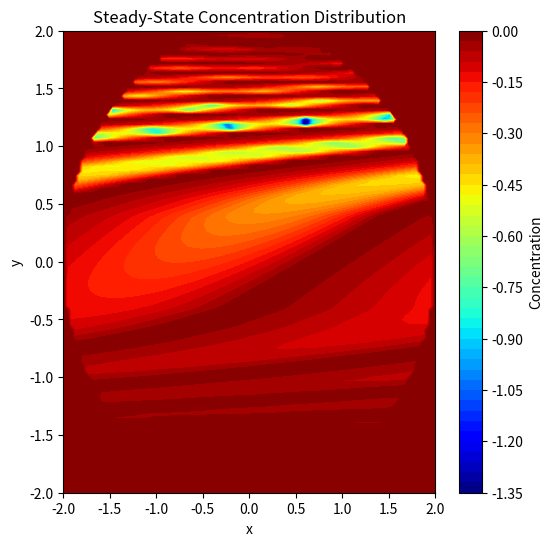

Python code for this plot: (Note: this script raises an exception after producing the figure.)
import numpy as np
import scipy.sparse
import scipy.sparse.linalg
from scipy.sparse import diags
import matplotlib.pyplot as plt

class SolveDirectMethod:
    '''
    Class that solves the diffusion equation using direct method
    '''
    def __init__(self, Nx = 100, Ny=100):
        self.radius = 2.0
        self.Nx = Nx
        self.Ny = Ny
        self.source_loc = [0.6, 1.2]
        self.x = np.linspace(-self.radius, self.radius, Nx)
        self.y = np.linspace(-self.radius, self.radius, Ny)
        self.dx = self.x[1] - self.x[0]
        self.dy = self.y[1] - self.y[0]

        # Mask inner circle
        self.mask = np.array([[xi**2 + yi**2 <= self.radius **2 for xi in self.x] for yi in self.y])
        self.num_points = np.sum(self.mask)
        self.indices = np.full((Ny, Nx), -1, dtype=int)
        self.indices[self.mask] = np.arange(self.num_points)

    def source_calc(self, x, y):
        '''
        Source term function
        '''
        return 1 if np.isclose(x, self.source_loc[0], atol = self.dx) and np.isclose(y, self.source_loc[1], atol = self.dy) else 0
    
    def build_M_matrix(self):
        '''
        Construct M matrix from Laplacian==> makes sparse matrix from diagonals
        '''
        print("Start building M matrix")
        #finite difference discretization laplacian (5 point)
        main_diag = np.ones(self.num_points) * -4 
        horizontal_diag = np.ones(self.num_points - 1) # horizontal neighbors
        horizontal_diag[np.arange(1, self.num_points) % self.Nx == 0] = 0 # remove connections that wrap around
        vertical_diag = np.ones(self.num_points - self.Nx) # vertical neighbors

        # Set diagonals
        diagonals = [main_diag, horizontal_diag, horizontal_diag, vertical_diag, vertical_diag]
        offsets = [0, -1, 1, -self.Nx, self.Nx]

        return diags(diagonals, offsets, shape=(self.num_points, self.num_points), format='csr')
    
    def build_b_vector(self):
        '''
        Build b vector
        '''
        b_vec = np.zeros(self.num_points)
        # Reset the b vector first
        for i in range(self.Nx):
            for j in range(self.Ny):
                if self.mask[i, j]:
                    row = int(self.indices[i, j])
                    x_pos = self.x[j]
                    y_pos = self.y[i]
                    b_vec[row] = self.source_calc(x_pos, y_pos)
        return b_vec
    
    def solve(self):
        '''
        Solve the diffusion equation using direct method
        '''
        M = self.build_M_matrix()
        b = self.build_b_vector()
        self.c = scipy.sparse.linalg.spsolve(M, b)
        self.result = np.zeros((self.Nx, self.Ny))
        self.result[self.mask] = self.c

    def plot(self):
        '''
        Plot the solution
        '''
        plt.figure(figsize=(6, 6))
        plt.contourf(self.x, self.y, self.result, levels=50, cmap='jet')
        plt.colorbar(label='Concentration')
        plt.title('Steady-State Concentration Distribution')
        plt.xlabel('x')
        plt.ylabel('y')
        plt.savefig('../figures/direct_method.pdf')
        plt.show()

        return
if __name__ == "__main__":
    diffusion = SolveDirectMethod()
    diffusion.solve()  
    diffusion.plot()